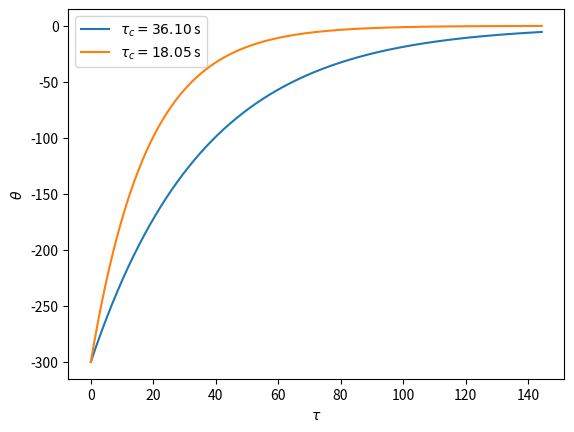

Here is the Python script that generated this plot: (Note: this script raises an exception after producing the figure.)
import numpy as np
import matplotlib.pyplot as plt
import os

c = 2.094e3
t_0 = 20
t_oo = 320
h_list = np.array([58, 116])
tau_c_list = c / h_list
print(f'两种情况下，热电偶的时间常数分别为:{tau_c_list[0]:.2f} s和 {tau_c_list[1]:.2f} s')
theta_0 = t_0 - t_oo
tau = np.linspace(0, 4*max(tau_c_list), 1000)
fig, ax = plt.subplots()
for tau_c in tau_c_list:
    theta = theta_0 * np.exp(-tau/tau_c)
    ax.plot(tau, theta, label=rf'$\tau_c = {tau_c:.2f}$ s')
ax.set_xlabel(r'$\tau$')
ax.set_ylabel(r'$\theta$')
ax.legend()
name = os.path.basename(__file__).split(".")[0]
plt.savefig(f'./{name}.pdf')
plt.show()

